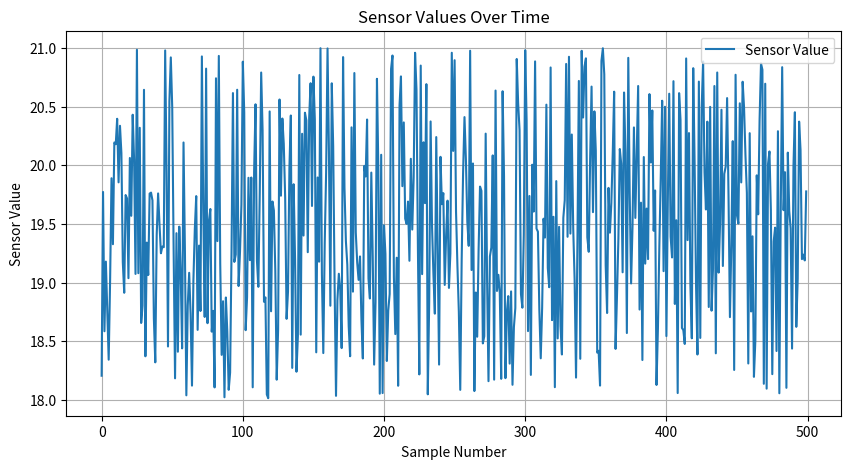

Here is the Python script that generated this plot:
# Group6 
# [redacted]
# [redacted]
# [redacted]
# [redacted]

import random
import matplotlib.pyplot as plt

class SensorSimulator:
    def __init__(self, min_value=18, max_value=21, seed=None):
        """
        Initializing the sensor simulator with optional min and max values, and an optional random seed.
        
        :param min_value: Minimum value of the sensor range.
        :param max_value: Maximum value of the sensor range.
        :param seed: Seed for the random number generator.
        """
        self.min_value = min_value
        self.max_value = max_value
        if seed is not None:
            random.seed(seed)
    
    def _generate_normalized_value(self):
        """
        Private method to generate a normalized random value between 0 and 1.
        
        :return: Normalized random value.
        """
        return random.random()
    
    @property
    def value(self):
        """
        Public property to get a sensor value within the specified range.
        
        :return: Random sensor value within the specified range.
        """
        normalized_value = self._generate_normalized_value()
        return self.min_value + (self.max_value - self.min_value) * normalized_value
    
    def generate_values(self, num_values=100):
        """
        Generate a list of sensor values.
        
        :param num_values: Number of values to generate.
        :return: List of generated sensor values.
        """
        return [self.value for _ in range(num_values)]
    
    def plot_values(self, values):
        """
        Plotting the sensor values using Matplotlib.
        
        :param values: List of sensor values to plot.
        """
        plt.figure(figsize=(10, 5))
        plt.plot(values, label='Sensor Value')
        plt.xlabel('Sample Number')
        plt.ylabel('Sensor Value')
        plt.title('Sensor Values Over Time')
        plt.legend()
        plt.grid(True)
        plt.show()

# Example usage
if __name__ == "__main__":
    sensor = SensorSimulator(min_value=18, max_value=21)  # Simulating a temperature sensor
    values = sensor.generate_values(500)  # Generating 500 sensor values
    sensor.plot_values(values)  # Plotting the generated sensor values
